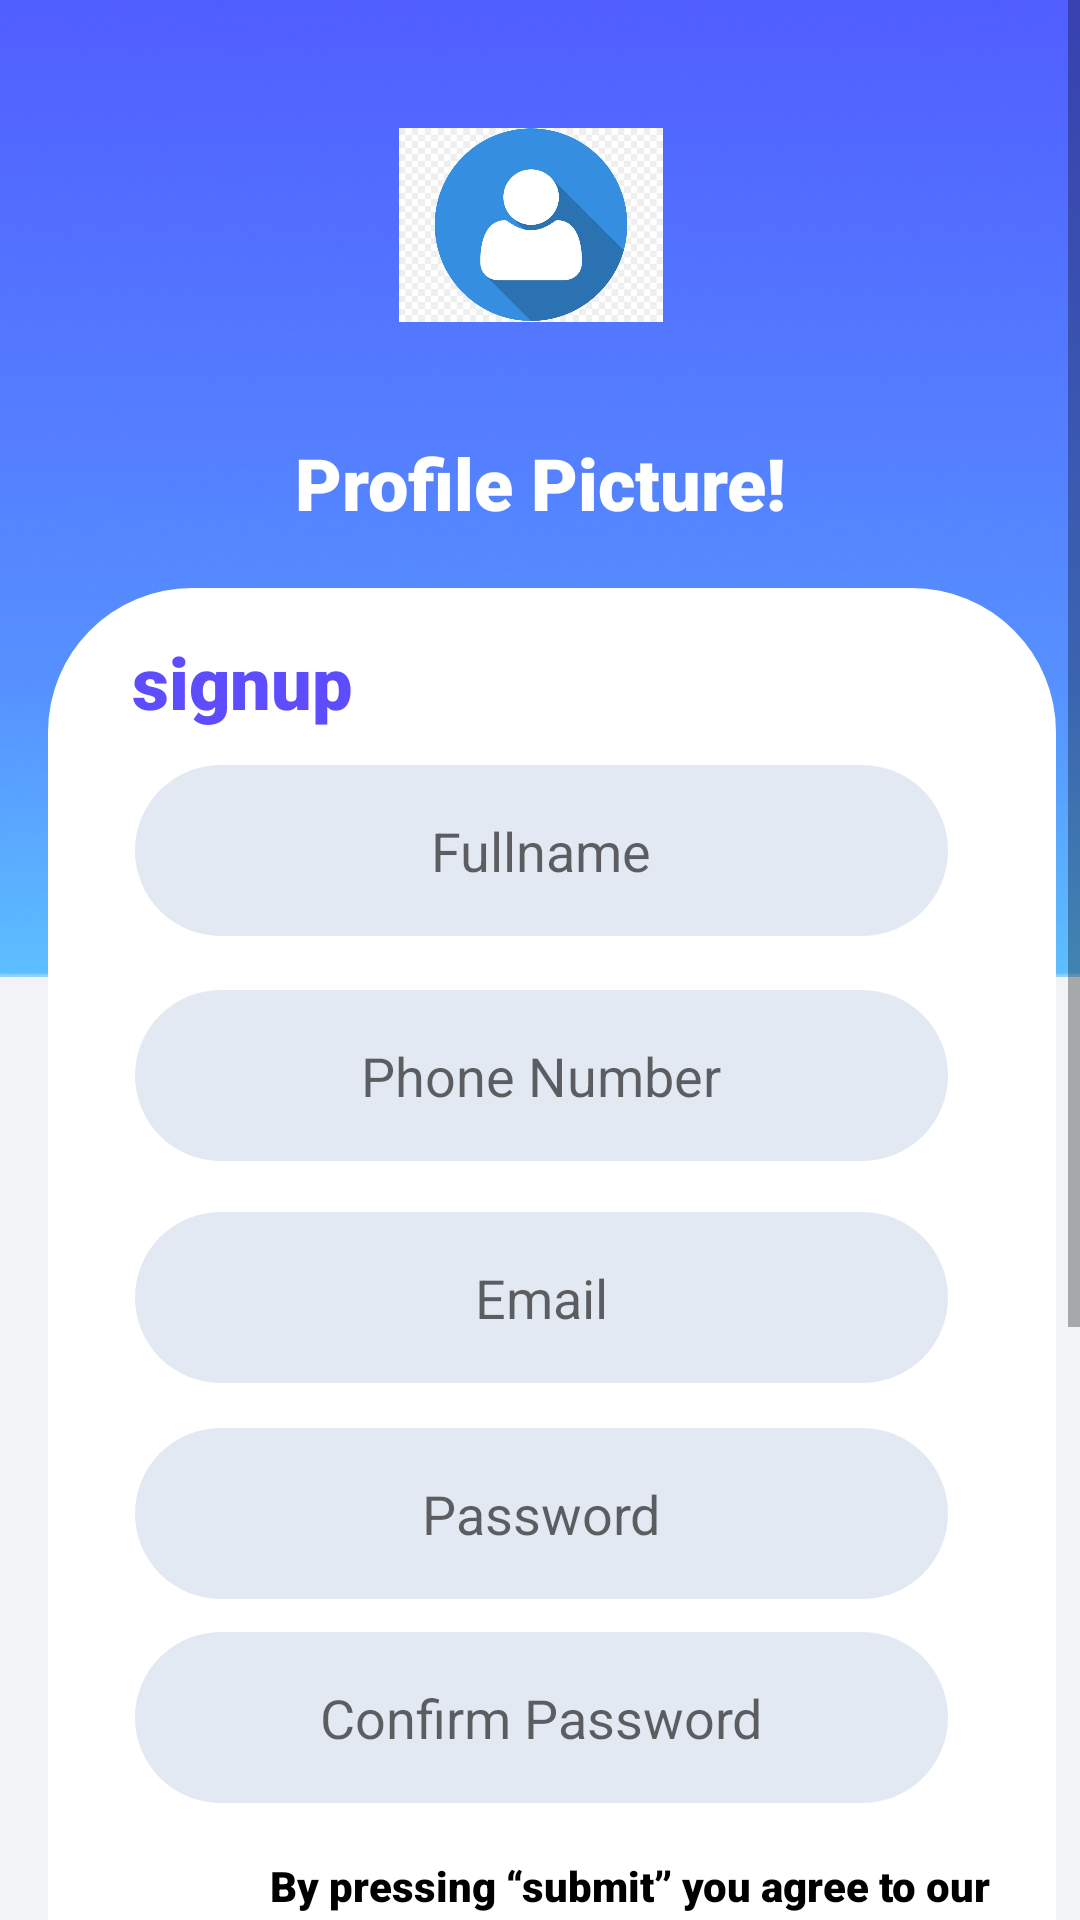

Produce the Android XML layout that renders to this screen, including the resource entries it uses.
<!-- AndroidManifest.xml: application theme Theme.InsightClub -->
<!-- res/layout/activity_signup.xml -->
<?xml version="1.0" encoding="utf-8"?>
<RelativeLayout xmlns:android="http://schemas.android.com/apk/res/android"
    xmlns:app="http://schemas.android.com/apk/res-auto"
    xmlns:tools="http://schemas.android.com/tools"
    android:layout_width="match_parent"
    android:layout_height="match_parent"
    tools:context=".Signup">





    <ScrollView
        android:layout_width="wrap_content"
        android:layout_height="wrap_content">



        <RelativeLayout android:id="@+id/content_container"
            android:layout_width="wrap_content"
            android:layout_height="wrap_content" >



            <RelativeLayout android:id="@+id/page_signup_page_ek1"
                android:layout_marginTop="0dp"
                android:layout_marginStart="0dp"
                android:layout_width="wrap_content"
                android:layout_height="wrap_content"
                >

                <View
                    android:id="@+id/_bg__signup_page_ek2"
                    android:layout_width="428dp"
                    android:layout_height="926dp"
                    android:layout_marginStart="0dp"
                    android:layout_marginTop="0dp"
                    android:background="@drawable/_bg__signup_page_ek2_shape" />

                <ImageView
                    android:id="@+id/signup_upper_rectangle"
                    android:layout_width="match_parent"
                    android:layout_height="wrap_content"
                    android:layout_alignParentStart="true"
                    android:layout_alignParentTop="true"
                    android:layout_marginStart="-17dp"
                    android:layout_marginTop="-32dp"
                    android:contentDescription="signup_upper_rectangle"
                    android:src="@drawable/signup_upper_rectangle" />

                <TextView
                    android:id="@+id/profile_picture__"
                    android:layout_width="245dp"
                    android:layout_height="90dp"
                    android:layout_alignParentStart="true"
                    android:layout_alignParentTop="true"
                    android:layout_alignParentEnd="true"
                    android:layout_marginStart="83dp"
                    android:layout_marginLeft="123dp"
                    android:layout_marginTop="116dp"
                    android:layout_marginEnd="83dp"
                    android:fontFamily="sans-serif-black"
                    android:gravity="center"
                    android:text="Profile Picture!"
                    android:textColor="@color/profile_picture___color"
                    android:textSize="24sp" />

                <View
                    android:id="@+id/signup_down_rectangle"
                    android:layout_width="389dp"
                    android:layout_height="514dp"
                    android:layout_alignParentStart="true"
                    android:layout_alignParentTop="true"
                    android:layout_alignParentEnd="true"
                    android:layout_marginStart="16dp"
                    android:layout_marginTop="196dp"
                    android:layout_marginEnd="8dp"
                    android:background="@drawable/signup_down_rectangle_shape" />

                <TextView
                    android:id="@+id/terms___conditions"
                    android:layout_width="wrap_content"
                    android:layout_height="wrap_content"
                    android:layout_alignTop="@+id/by_pressing__submit__you_agree_to_our"
                    android:layout_alignParentStart="true"
                    android:layout_alignParentEnd="true"
                    android:layout_marginStart="115dp"
                    android:layout_marginLeft="162dp"
                    android:layout_marginTop="23dp"
                    android:layout_marginEnd="37dp"
                    android:fontFamily="sans-serif-black"
                    android:text="terms and conditions"
                    android:textColor="@color/terms___conditions_color"
                    android:textSize="14sp" />

                <TextView
                    android:id="@+id/by_pressing__submit__you_agree_to_our"
                    android:layout_width="292dp"
                    android:layout_height="29dp"
                    android:layout_below="@+id/confirm_password"
                    android:layout_alignParentStart="true"
                    android:layout_alignParentEnd="true"
                    android:layout_marginStart="90dp"
                    android:layout_marginLeft="92dp"
                    android:layout_marginTop="18dp"
                    android:layout_marginEnd="29dp"
                    android:fontFamily="sans-serif-black"
                    android:text="By pressing “submit” you agree to our"
                    android:textColor="@color/by_pressing__submit__you_agree_to_our_color"
                    android:textSize="14sp" />

                <ImageView
                    android:id="@+id/profile_pic_oval"
                    android:layout_width="100dp"
                    android:layout_height="100dp"
                    android:layout_alignParentStart="true"
                    android:layout_alignParentTop="true"
                    android:layout_alignParentEnd="true"
                    android:layout_marginStart="133dp"
                    android:layout_marginTop="25dp"
                    android:layout_marginEnd="139dp"
                    android:src="@drawable/icon_image" />

                <TextView
                    android:id="@+id/signup"
                    android:layout_width="177dp"
                    android:layout_height="53dp"
                    android:layout_alignParentStart="true"
                    android:layout_alignParentTop="true"
                    android:layout_alignParentEnd="true"
                    android:layout_marginStart="44dp"
                    android:layout_marginLeft="61dp"
                    android:layout_marginTop="211dp"
                    android:layout_marginEnd="190dp"
                    android:fontFamily="sans-serif-black"
                    android:text="@string/signup_string"
                    android:textColor="@color/signup_color1"
                    android:textSize="24sp" />

                <EditText
                    android:id="@+id/fullname"
                    android:layout_width="322dp"
                    android:layout_height="57dp"
                    android:layout_alignStart="@+id/signup_down_rectangle"
                    android:layout_alignParentTop="true"
                    android:layout_alignParentEnd="true"
                    android:layout_marginStart="29dp"
                    android:layout_marginTop="255dp"
                    android:layout_marginEnd="44dp"
                    android:background="@drawable/fullname_shape"
                    android:gravity="center"
                    android:hint="Fullname"
                    android:inputType="textPersonName" />

                <EditText
                    android:id="@+id/phone_num"
                    android:layout_width="322dp"
                    android:layout_height="57dp"
                    android:layout_below="@+id/fullname"
                    android:layout_alignStart="@+id/signup_down_rectangle"
                    android:layout_alignParentTop="true"
                    android:layout_alignParentEnd="true"
                    android:layout_marginStart="29dp"
                    android:layout_marginTop="330dp"
                    android:layout_marginEnd="44dp"
                    android:background="@drawable/fullname_shape"
                    android:gravity="center"

                    android:hint="Phone Number"
                    android:inputType="number" />

                <EditText
                    android:id="@+id/email"
                    android:layout_width="322dp"
                    android:layout_height="57dp"
                    android:layout_below="@+id/phone_num"
                    android:layout_alignStart="@+id/signup_down_rectangle"
                    android:layout_alignParentTop="true"
                    android:layout_alignParentEnd="true"
                    android:layout_marginStart="29dp"
                    android:layout_marginTop="404dp"
                    android:layout_marginEnd="44dp"
                    android:background="@drawable/fullname_shape"
                    android:gravity="center"

                    android:hint="@string/prompt_email"
                    android:inputType="textEmailAddress" />

                <EditText
                    android:id="@+id/password"
                    android:layout_width="322dp"
                    android:layout_height="57dp"
                    android:layout_below="@+id/email"
                    android:layout_alignStart="@+id/signup_down_rectangle"
                    android:layout_alignParentTop="true"
                    android:layout_alignParentEnd="true"
                    android:layout_marginStart="29dp"
                    android:layout_marginTop="476dp"
                    android:layout_marginEnd="44dp"
                    android:background="@drawable/fullname_shape"
                    android:gravity="center"
                    android:hint="Password"
                    android:inputType="numberPassword" />

                <EditText
                    android:id="@+id/confirm_password"
                    android:layout_width="322dp"
                    android:layout_height="57dp"
                    android:layout_below="@+id/password"
                    android:layout_alignStart="@+id/signup_down_rectangle"
                    android:layout_alignEnd="@+id/signup_down_rectangle"
                    android:layout_alignParentTop="true"
                    android:layout_alignParentEnd="true"
                    android:layout_marginStart="29dp"
                    android:layout_marginTop="544dp"
                    android:layout_marginEnd="44dp"
                    android:background="@drawable/fullname_shape"
                    android:gravity="center"
                    android:hint="Confirm Password"
                    android:inputType="numberPassword" />

                <Button
                    android:id="@+id/signupButton"
                    android:layout_width="171dp"
                    android:layout_height="wrap_content"
                    android:layout_alignEnd="@+id/signup_down_rectangle"
                    android:layout_alignParentStart="true"
                    android:layout_alignParentTop="true"
                    android:layout_marginStart="130dp"
                    android:layout_marginTop="671dp"
                    android:layout_marginEnd="102dp"
                    android:background="@drawable/rectangle_2_shape"
                    android:text="Signup" />

                <ProgressBar
                    android:id="@+id/progressbar"
                    android:layout_width="wrap_content"
                    android:layout_height="wrap_content"
                    android:layout_alignBottom="@+id/signup_down_rectangle"
                    android:layout_alignParentStart="true"
                    android:layout_alignParentEnd="true"
                    android:layout_marginStart="187dp"
                    android:layout_marginEnd="176dp"
                    android:layout_marginBottom="260dp"
                    android:visibility="gone" />


            </RelativeLayout>
        </RelativeLayout>

    </ScrollView>





</RelativeLayout>
<!-- resources referenced by this layout -->
<resources>
  <color name="by_pressing__submit__you_agree_to_our_color">#000000</color>
  <color name="profile_picture___color">#FFFFFF</color>
  <color name="signup_color1">#5D4DFF</color>
  <color name="terms___conditions_color">#7062FF</color>
  <!-- drawable _bg__signup_page_ek2_shape (drawable) -->
  <?xml version="1.0" encoding="utf-8"?>
  <shape xmlns:android="http://schemas.android.com/apk/res/android"
  	android:shape="rectangle" >
  	<solid android:color="@color/_bg__signup_page_ek2_color" />
  </shape>
  <!-- drawable fullname_shape (drawable) -->
  <?xml version="1.0" encoding="utf-8"?>
  <shape xmlns:android="http://schemas.android.com/apk/res/android"
  	android:shape="rectangle" >
  	<corners android:radius="29dp" />
  	<solid android:color="@color/fullname_color" />
  </shape>
  <!-- drawable icon_image: jpg bitmap (drawable, 35777 bytes) -->
  <!-- drawable rectangle_2_shape (drawable) -->
  <?xml version="1.0" encoding="utf-8"?>
  <shape xmlns:android="http://schemas.android.com/apk/res/android"
  	android:shape="rectangle" >
  	<corners android:radius="9dp" />
  	<solid android:color="@color/rectangle_2_color" />
  </shape>
  <!-- drawable signup_down_rectangle_shape (drawable) -->
  <?xml version="1.0" encoding="utf-8"?>
  <shape xmlns:android="http://schemas.android.com/apk/res/android"
  	android:shape="rectangle" >
  	<corners android:radius="48dp" />
  	<solid android:color="@color/profile_picture___color" />
  </shape>
  <!-- drawable signup_upper_rectangle: png bitmap (drawable, 76739 bytes) -->
  <string name="prompt_email">Email</string>
  <string name="signup_string">signup</string>
  <style name="Theme.InsightClub" parent="Theme.MaterialComponents.DayNight.NoActionBar">
          
          <item name="colorPrimary">@color/purple_500</item>
          <item name="colorPrimaryVariant">@color/purple_700</item>
          <item name="colorOnPrimary">@color/white</item>
          
          <item name="colorSecondary">@color/teal_200</item>
          <item name="colorSecondaryVariant">@color/teal_700</item>
          <item name="colorOnSecondary">@color/black</item>
          
          <item name="android:statusBarColor" tools:targetApi="l">?attr/colorPrimaryVariant</item>
          
      </style>
  <color name="_bg__signup_page_ek2_color">#F1F3F6</color>
  <color name="fullname_color">#E3E9F2</color>
  <color name="rectangle_2_color">#E3E9F2</color>
  <color name="purple_500">#FF6200EE</color>
  <color name="purple_700">#FF3700B3</color>
  <color name="white">#FFFFFFFF</color>
  <color name="teal_200">#FF03DAC5</color>
  <color name="teal_700">#FF018786</color>
  <color name="black">#FF000000</color>
</resources>
